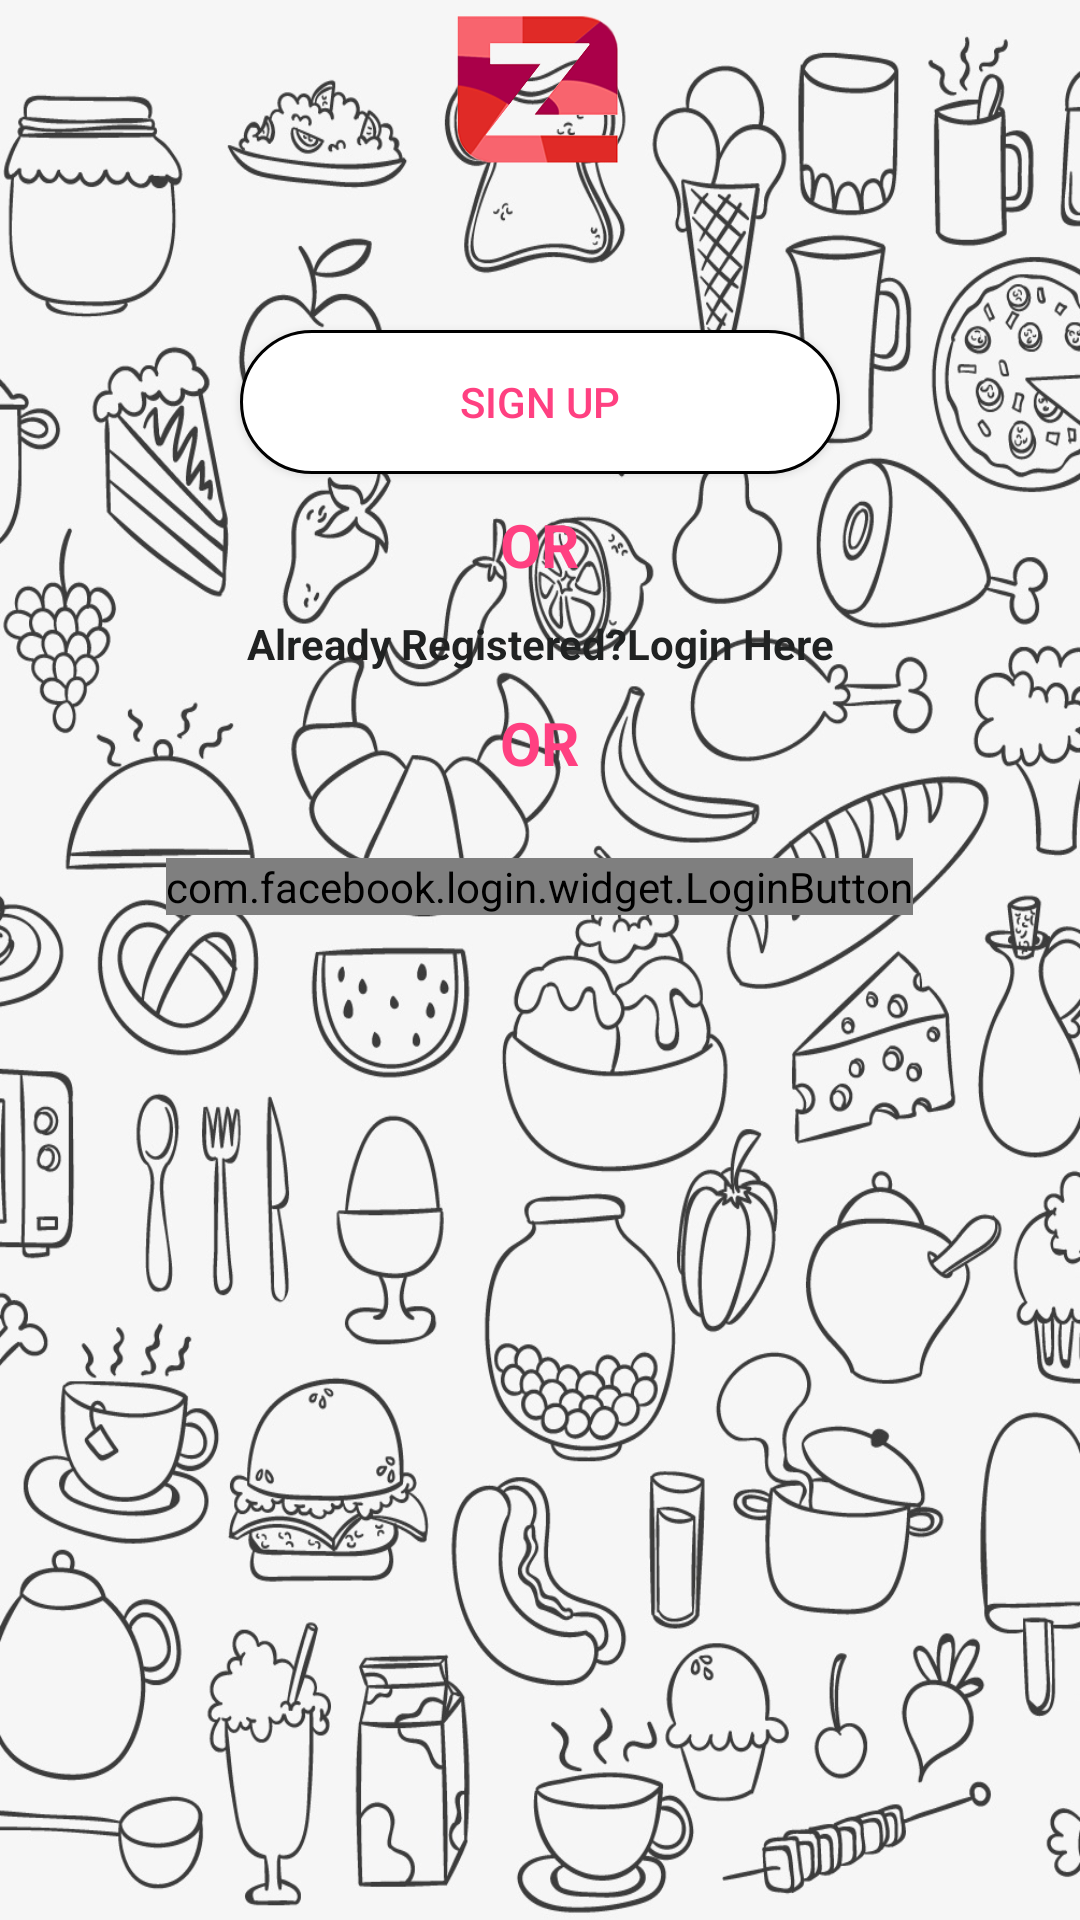

Here is an Android app screen rendered from its layout file. Give the layout XML and the strings, colors and styles it references.
<!-- AndroidManifest.xml: application theme AppMyTheme -->
<!-- res/layout/activity_sign_up.xml -->
<LinearLayout xmlns:android="http://schemas.android.com/apk/res/android"
    xmlns:tools="http://schemas.android.com/tools"
    android:layout_width="match_parent"
    android:layout_height="match_parent"
    android:gravity="center_horizontal"
    android:orientation="vertical"
    android:paddingBottom="@dimen/activity_vertical_margin"
    android:paddingLeft="@dimen/activity_horizontal_margin"
    android:paddingRight="@dimen/activity_horizontal_margin"
    android:paddingTop="@dimen/activity_vertical_margin"
    android:id="@+id/register_back"
    android:background="@drawable/back"
    tools:context="com.zaafoo.preorder.activities.SignUpActivity">

        <ScrollView
            android:id="@+id/login_form"
            android:layout_width="match_parent"
            android:layout_height="match_parent"
            android:scrollbars="none">

        <LinearLayout
            android:id="@+id/email_login_form"
            android:layout_width="match_parent"
            android:layout_height="wrap_content"
            android:paddingLeft="30dp"
            android:paddingRight="30dp"
            android:orientation="vertical">

            <ImageView
                android:layout_width="60dp"
                android:layout_height="60dp"
                android:layout_gravity="center"
                android:src="@drawable/zaff"/>

            <Button
                android:id="@+id/signup"
                android:layout_width="200dp"
                android:layout_height="wrap_content"
                android:background="@drawable/button_rounded"
                android:text="Sign Up"
                android:layout_gravity="center"
                android:layout_marginTop="50dp"
                android:textColor="@color/colorAccent"/>


            <TextView
                android:layout_width="wrap_content"
                android:layout_height="match_parent"
                android:layout_gravity="center"
                android:text="OR"
                android:textColor="@color/colorAccent"
                android:layout_marginTop="10dp"
                android:textStyle="bold"
                android:textSize="20dp"/>


            <TextView
                android:layout_width="match_parent"
                android:layout_height="wrap_content"
                android:id="@+id/already_have_account"
                android:layout_marginTop="10dp"
                android:textColor="@color/colorPrimary"
                android:text="Already Registered?Login Here"
                android:textAlignment="center"
                android:textStyle="bold"/>


            <TextView
                android:layout_width="wrap_content"
                android:layout_height="match_parent"
                android:layout_gravity="center"
                android:text="OR"
                android:textColor="@color/colorAccent"
                android:layout_marginTop="10dp"
                android:textStyle="bold"
                android:textSize="20dp"/>

            <com.facebook.login.widget.LoginButton
                xmlns:facebook="http://schemas.android.com/apk/res-auto"
                android:id="@+id/login_button"
                android:layout_width="wrap_content"
                android:layout_height="wrap_content"
                android:layout_gravity="center_horizontal"
                android:layout_marginTop="25dp"
                facebook:com_facebook_login_text="Continue To Zaafoo With fb"
                />
        </LinearLayout>
    </ScrollView>
</LinearLayout>
<!-- resources referenced by this layout -->
<resources>
  <color name="colorAccent">#FF4081</color>
  <color name="colorPrimary">#202222</color>
  <!-- drawable back: jpg bitmap (drawable, 431028 bytes) -->
  <!-- drawable button_rounded (drawable) -->
  <?xml version="1.0" encoding="utf-8"?>
  <shape xmlns:android="http://schemas.android.com/apk/res/android"
      android:shape="rectangle" >
  
      <stroke
          android:drawable="@android:color/transparent"
          android:width="1dp"
          android:color="#000000" >
      </stroke>
  
      <solid android:color="#FFFFFF" />
  
      <corners
          android:bottomLeftRadius="30dp"
          android:bottomRightRadius="30dp"
          android:topLeftRadius="30dp"
          android:topRightRadius="30dp" />
  
  </shape>
  <!-- drawable zaff: png bitmap (drawable, 30730 bytes) -->
  <style name="AppMyTheme" parent="Theme.AppCompat.Light.DarkActionBar">
          
          <item name="colorPrimary">@color/colorPrimary</item>
          <item name="colorPrimaryDark">@color/colorPrimary</item>
          <item name="colorAccent">@color/colorAccent</item>
      </style>
</resources>
